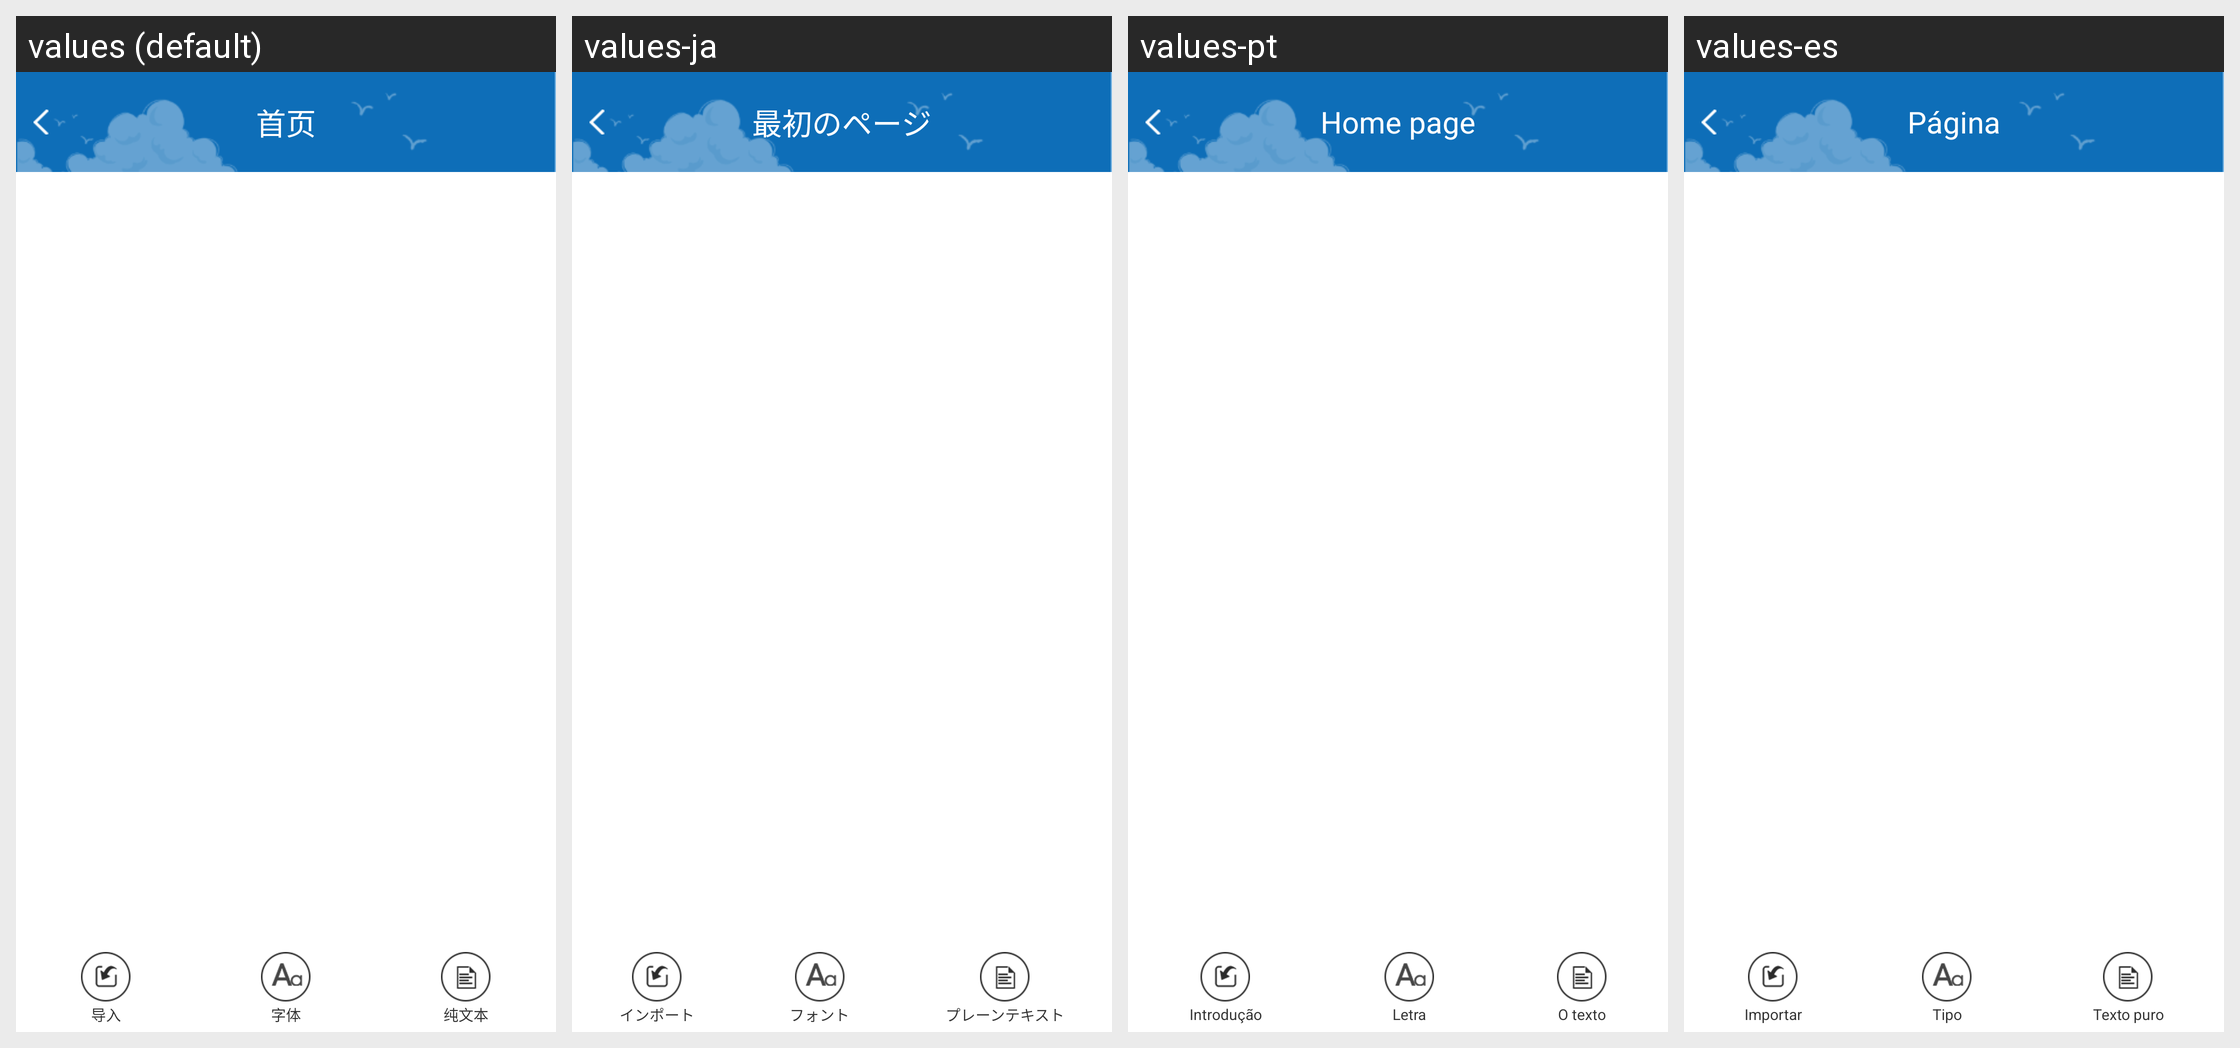

Strings drawn on this Android screen and how each of the app's shown locales translates them:
Android screen res/layout/wendang_lay.xml rendered under 4 locales, left to right: values (default), values-ja, values-pt, values-es. Device: Nexus 5 (rendered at 1080×1920; each locale shown at half size, 540×960, under a caption strip naming it); theme AppTheme.
Other locales in the repository, not shown: values-en, values-ko.
Strings drawn on this screen, with the default value and each locale's value (text and hints the layout hard-codes, and strings that could not be matched under every locale, appear in the picture but are not listed):

dy_daoru
  values: 导入
  values-ja: インポート
  values-pt: Introdução
  values-es: Importar

dy_ziti
  values: 字体
  values-ja: フォント
  values-pt: Letra
  values-es: Tipo

dy_chunwenben
  values: 纯文本
  values-ja: プレーンテキスト
  values-pt: O texto
  values-es: Texto puro

common_title
  values: 首页
  values-ja: 最初のページ
  values-pt: Home page
  values-es: Página
